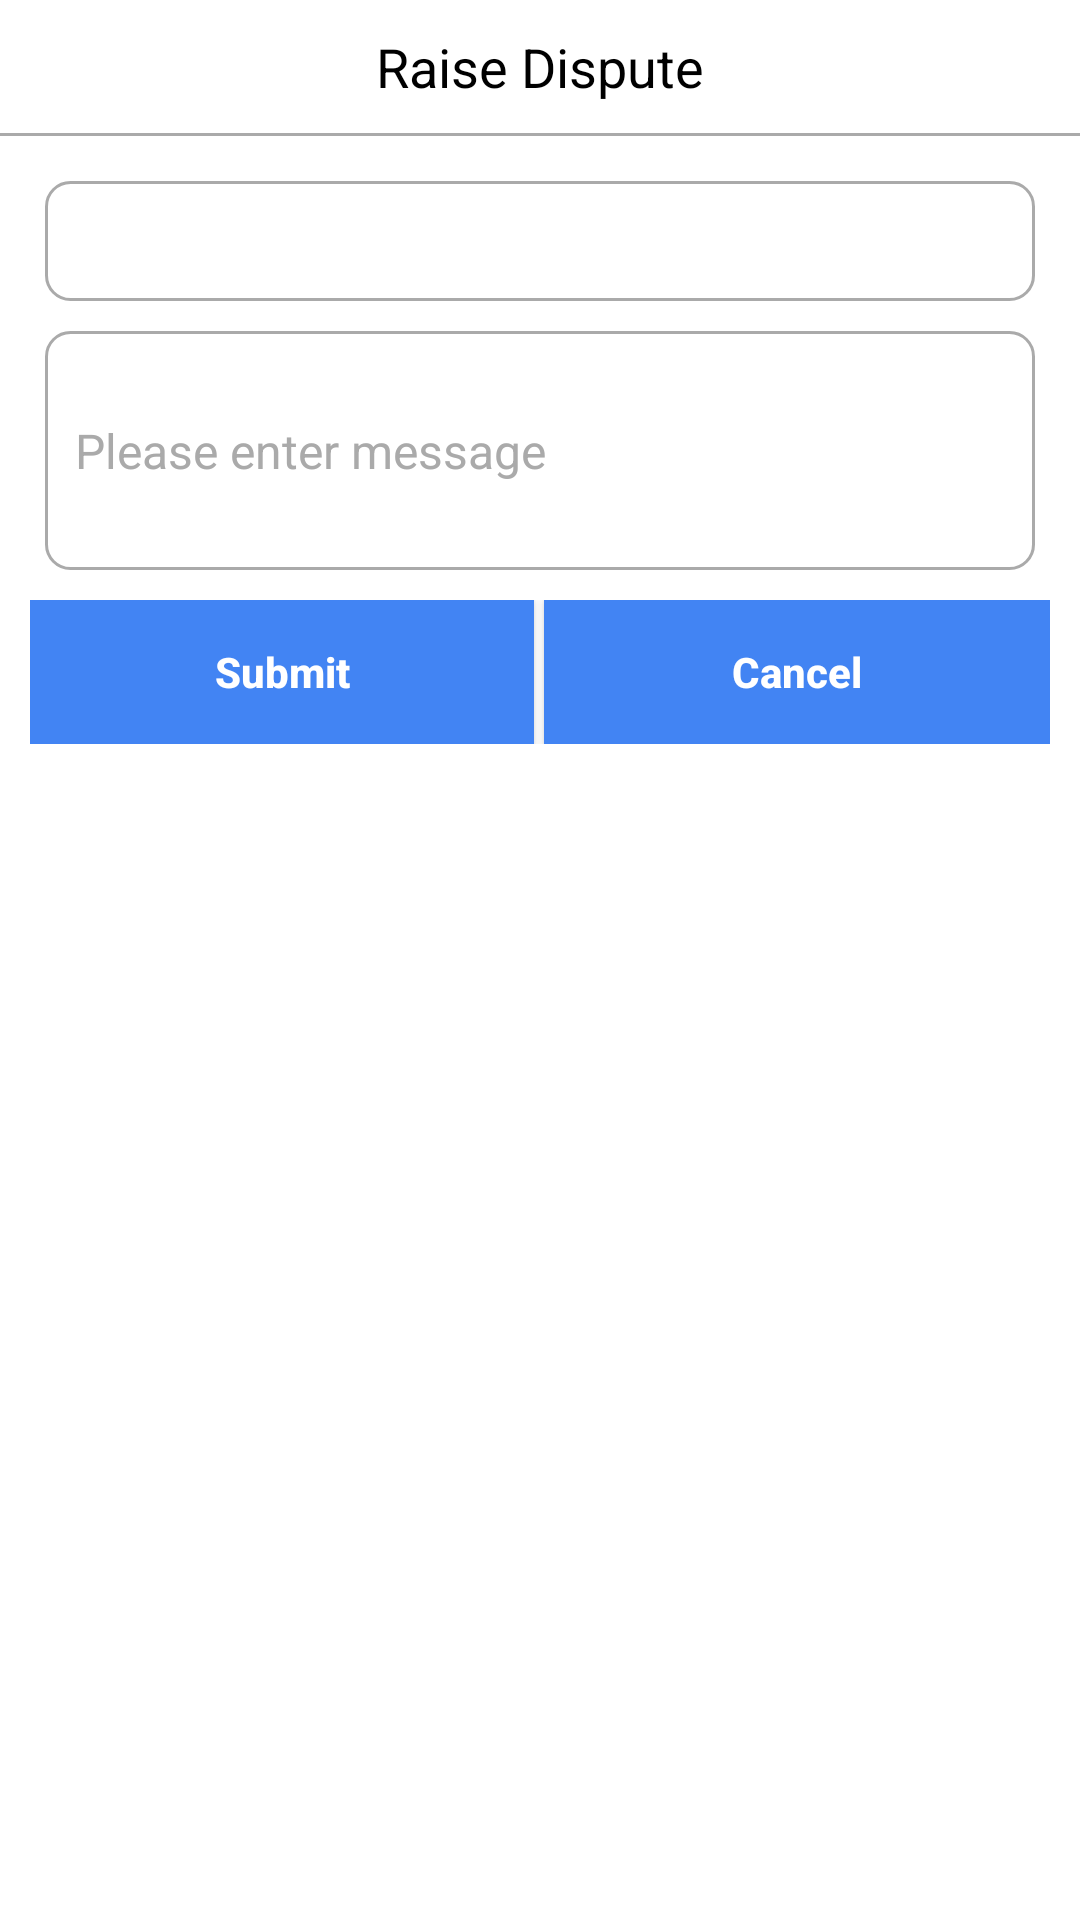

Layout XML and referenced resources for this Android screen:
<!-- AndroidManifest.xml: application theme AppTheme -->
<!-- res/layout/supportcenterdialog.xml -->
<?xml version="1.0" encoding="utf-8"?>
<LinearLayout xmlns:android="http://schemas.android.com/apk/res/android"
    android:layout_width="match_parent"
    android:layout_height="match_parent"
    android:background="@color/white"
    android:layout_marginLeft="15dp"
    android:layout_marginRight="15dp"
    android:orientation="vertical">

    <TextView
        android:id="@+id/title1"
        android:layout_width="match_parent"
        android:layout_height="wrap_content"
        android:gravity="center"
        android:padding="10dp"
        android:text="@string/raise_dispute"
        android:textColor="@color/black"
        android:textSize="18sp" />
    <View
        android:layout_width="match_parent"
        android:layout_height="1dp"
        android:background="@android:color/darker_gray"/>

    
    
    
    
    
    
    
    
    
    
    
    
    
    
    

    <Spinner
        android:id="@+id/spiner"
        android:layout_width="match_parent"
        android:layout_height="40dp"
        android:layout_marginLeft="15dp"
        android:layout_marginRight="15dp"
        android:layout_marginTop="15dp"
        android:padding="10dp"
        android:background="@drawable/black_line_whitebg"></Spinner>

    <EditText
        android:id="@+id/add_msg_edt"
        android:layout_width="match_parent"
        android:layout_height="wrap_content"
        android:layout_marginLeft="15dp"
        android:layout_marginRight="15dp"
        android:gravity="center_vertical"
        android:layout_marginTop="10dp"
        android:hint="@string/enter_msg"
        android:background="@drawable/black_line_whitebg"
        android:textColorHint="@android:color/darker_gray"
        android:textColor="@color/black"
        android:inputType="textMultiLine"
        android:lines="3"
        android:padding="10dp"
        android:textSize="16dp" />

    <LinearLayout
        android:id="@+id/cancel_ly"
        android:layout_width="match_parent"
        android:layout_height="wrap_content"
        android:layout_alignParentBottom="true"
        android:layout_marginBottom="5dp"
        android:layout_marginLeft="10dp"
        android:layout_marginRight="10dp"
        android:layout_marginTop="10dp"
        android:background="@color/colorPrimary"
        android:orientation="horizontal">

        <Button
            android:id="@+id/subbmit"
            android:layout_width="0dp"
            android:layout_height="wrap_content"
            android:layout_gravity="center"
            android:layout_weight=".5"
            android:background="@drawable/backpress"
            android:text="Submit"
            android:textAllCaps="false"
            android:textColor="@color/white"
            android:textSize="14sp"
            android:textStyle="bold" />

        <View
            android:layout_width="0dp"
            android:layout_height="match_parent"
            android:layout_weight=".01"
            android:background="@color/white" />

        <Button
            android:id="@+id/cancel_btn"
            android:layout_width="0dp"
            android:layout_height="wrap_content"
            android:layout_gravity="center"
            android:layout_weight=".5"
            android:background="@drawable/backpress"
            android:text="@string/cancel"
            android:visibility="visible"
            android:textAllCaps="false"
            android:textColor="@color/white"
            android:textSize="14sp"
            android:textStyle="bold" />
    </LinearLayout>
</LinearLayout>
<!-- resources referenced by this layout -->
<resources>
  <color name="black">#000000</color>
  <color name="colorPrimary">#3F51B5</color>
  <color name="white">#ffffff</color>
  <!-- drawable backpress (drawable) -->
  <?xml version="1.0" encoding="utf-8"?>
  <selector xmlns:android="http://schemas.android.com/apk/res/android">
      <item android:state_pressed="true">
          <shape>
              <solid android:color="#4284f3" />
          </shape>
      </item>
      <item>
          <shape>
              <solid android:color="@color/transparent_dark_blue"></solid>
          </shape>
      </item>
  </selector>
  <!-- drawable black_line_whitebg (drawable) -->
  <?xml version="1.0" encoding="utf-8"?>
  <selector xmlns:android="http://schemas.android.com/apk/res/android">
      <item>
          <shape android:shape="rectangle"  >
              <corners
                  android:radius="8dp"
                  />
              <stroke android:width="1dip" android:color="@android:color/darker_gray" />
              <solid android:color="@color/white"/>
          </shape>
      </item>
  </selector>
  <string name="cancel">Cancel</string>
  <string name="enter_msg">Please enter message</string>
  <string name="enter_tr_id">Enter Transaction Id</string>
  <string name="raise_dispute">Raise Dispute</string>
  <style name="AppTheme" parent="Theme.AppCompat.NoActionBar">
          
          <item name="colorPrimary">@color/colorPrimary</item>
          <item name="colorPrimaryDark">@color/colorPrimaryDark</item>
          <item name="colorAccent">@color/colorAccent</item>
      </style>
  <color name="transparent_dark_blue">#4284f3</color>
  <color name="colorPrimaryDark">#303F9F</color>
  <color name="colorAccent">#FF4081</color>
</resources>
